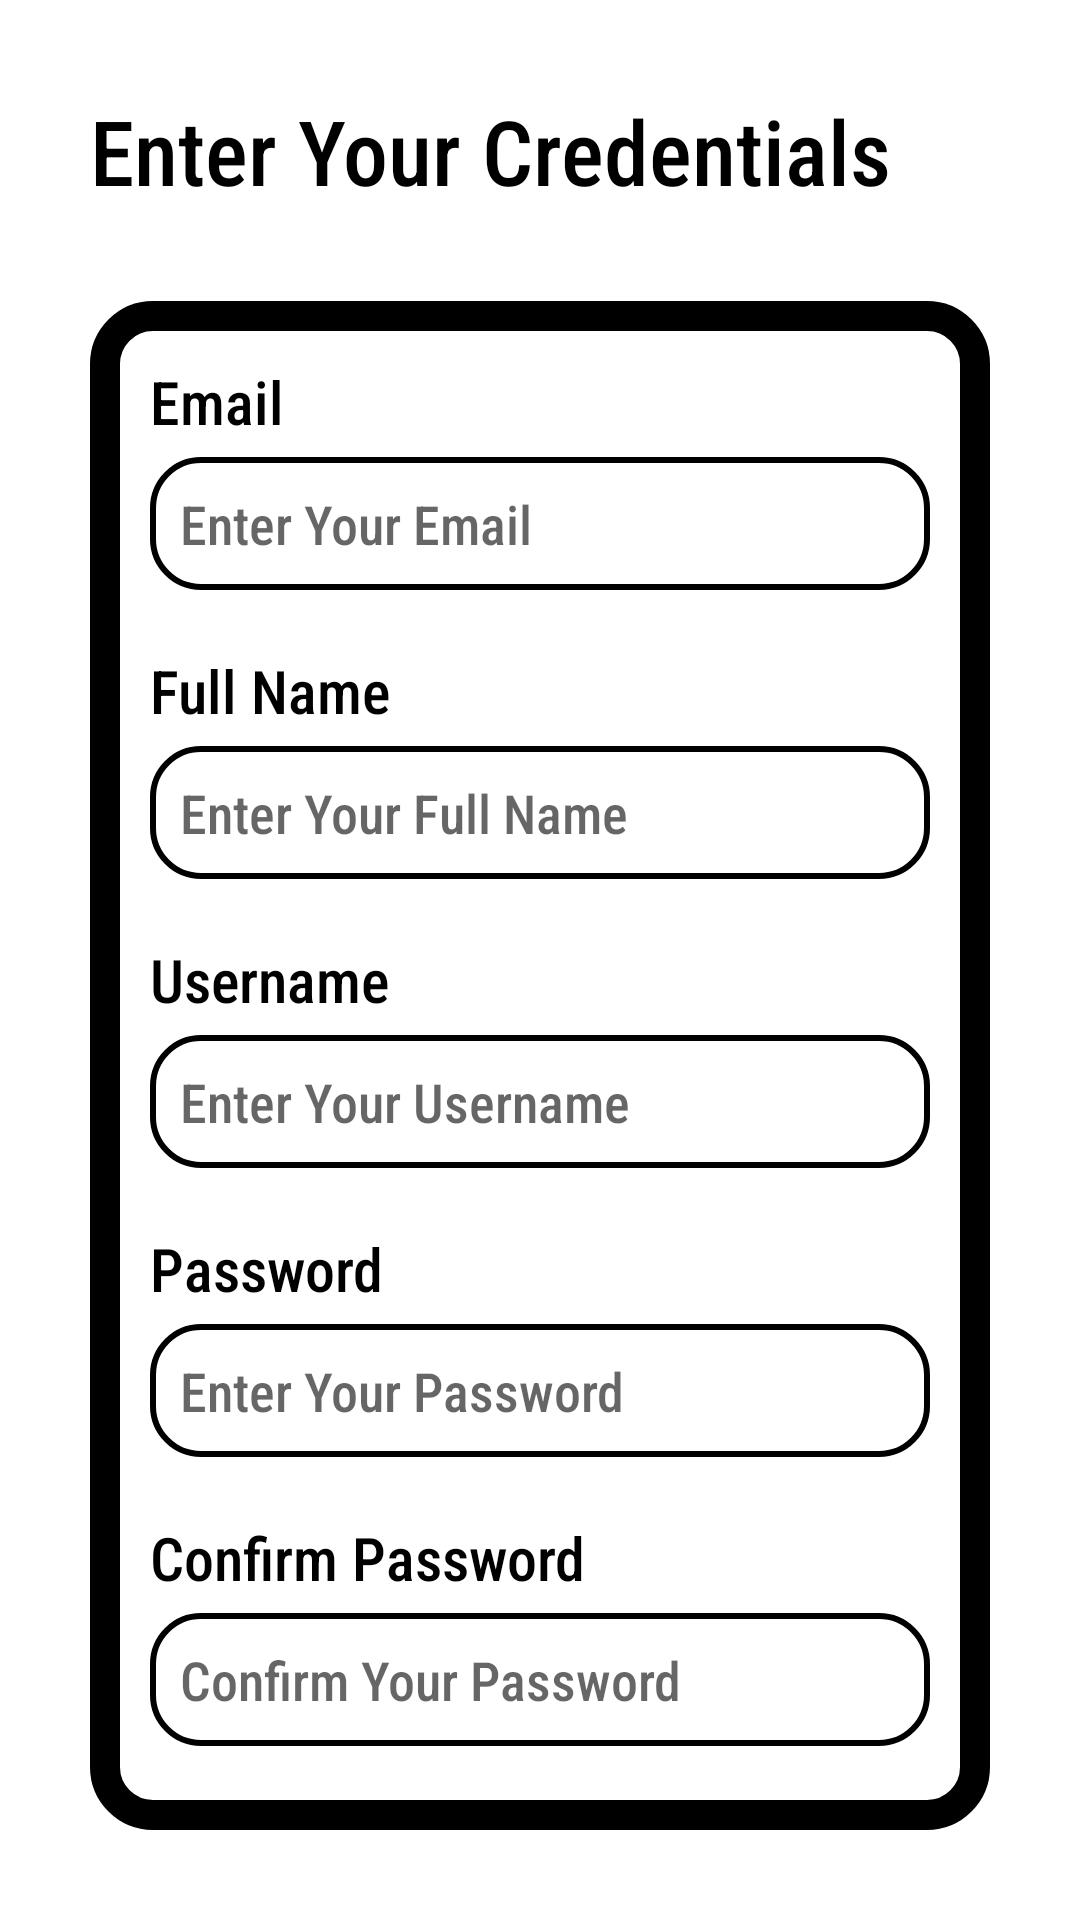

The Android layout XML behind this screen, and the referenced resources:
<!-- AndroidManifest.xml: application theme Theme.AppCompat.Light -->
<!-- res/layout/activity_sign_up.xml -->
<?xml version="1.0" encoding="utf-8"?>
<LinearLayout xmlns:android="http://schemas.android.com/apk/res/android"
    xmlns:app="http://schemas.android.com/apk/res-auto"
    xmlns:tools="http://schemas.android.com/tools"
    android:id="@+id/main"
    android:layout_width="match_parent"
    android:layout_height="match_parent"
    android:orientation="vertical"
    android:background="#ffffff"
    tools:context=".SignUp" >

    <TextView
        android:id="@+id/textViewCredentials"
        android:layout_width="match_parent"
        android:layout_height="wrap_content"
        android:text="Enter Your Credentials"
        android:layout_marginTop="30dp"
        android:layout_marginStart="30dp"
        android:layout_marginEnd="20dp"
        android:textSize="30dp"
        android:textColor="@color/black"
        android:fontFamily="sans-serif-condensed-medium" />



    <LinearLayout
        android:layout_width="match_parent"
        android:layout_height="match_parent"
        android:layout_marginTop="30dp"
        android:layout_marginBottom="30dp"
        android:layout_marginStart="30dp"
        android:layout_marginEnd="30dp"
        android:orientation="vertical"
        android:background="@drawable/rounded_rectangle">


        <TextView
            android:id="@+id/textViewSignEmail"
            android:layout_width="match_parent"
            android:layout_height="wrap_content"
            android:text="Email"
            android:textColor="@color/black"
            android:layout_marginTop="20dp"
            android:layout_marginStart="20dp"
            android:layout_marginEnd="20dp"
            android:textSize="20dp"
            android:fontFamily="sans-serif-condensed-medium" />

        <EditText
            android:id="@+id/editTextSignEmail"
            android:layout_width="match_parent"
            android:layout_height="wrap_content"
            android:ems="10"
            android:inputType="text"
            android:textColor="@color/black"
            android:fontFamily="sans-serif-condensed-medium"
            android:hint="Enter Your Email"
            android:background="@drawable/rounded_rectangle_textview"
            android:layout_marginTop="5dp"
            android:layout_marginStart="20dp"
            android:layout_marginEnd="20dp"/>

        <TextView
            android:id="@+id/textViewSignFullName"
            android:layout_width="match_parent"
            android:layout_height="wrap_content"
            android:text="Full Name"
            android:textColor="@color/black"
            android:layout_marginTop="20dp"
            android:layout_marginStart="20dp"
            android:layout_marginEnd="20dp"
            android:textSize="20dp"
            android:fontFamily="sans-serif-condensed-medium" />

        <EditText
            android:id="@+id/editTextSignFullName"
            android:layout_width="match_parent"
            android:layout_height="wrap_content"
            android:ems="10"
            android:inputType="text"
            android:textColor="@color/black"
            android:fontFamily="sans-serif-condensed-medium"
            android:hint="Enter Your Full Name"
            android:background="@drawable/rounded_rectangle_textview"
            android:layout_marginTop="5dp"
            android:layout_marginStart="20dp"
            android:layout_marginEnd="20dp"/>

        <TextView
            android:id="@+id/textViewSignUsername"
            android:layout_width="match_parent"
            android:layout_height="wrap_content"
            android:text="Username"
            android:textColor="@color/black"
            android:layout_marginTop="20dp"
            android:layout_marginStart="20dp"
            android:layout_marginEnd="20dp"
            android:textSize="20dp"
            android:fontFamily="sans-serif-condensed-medium" />

        <EditText
            android:id="@+id/editTextSignUsername"
            android:layout_width="match_parent"
            android:layout_height="wrap_content"
            android:ems="10"
            android:inputType="text"
            android:textColor="@color/black"
            android:fontFamily="sans-serif-condensed-medium"
            android:hint="Enter Your Username"
            android:background="@drawable/rounded_rectangle_textview"
            android:layout_marginTop="5dp"
            android:layout_marginStart="20dp"
            android:layout_marginEnd="20dp"/>

        <TextView
            android:id="@+id/textViewSignPassword"
            android:layout_width="match_parent"
            android:layout_height="wrap_content"
            android:text="Password"
            android:textColor="@color/black"
            android:layout_marginTop="20dp"
            android:layout_marginStart="20dp"
            android:layout_marginEnd="20dp"
            android:textSize="20dp"
            android:fontFamily="sans-serif-condensed-medium" />

        <EditText
            android:id="@+id/editTextSignPassword"
            android:layout_width="match_parent"
            android:layout_height="wrap_content"
            android:ems="10"
            android:inputType="text"
            android:textColor="@color/black"
            android:fontFamily="sans-serif-condensed-medium"
            android:hint="Enter Your Password"
            android:background="@drawable/rounded_rectangle_textview"
            android:layout_marginTop="5dp"
            android:layout_marginStart="20dp"
            android:layout_marginEnd="20dp"/>

        <TextView
            android:id="@+id/textViewSignConfirmPassword"
            android:layout_width="match_parent"
            android:layout_height="wrap_content"
            android:text="Confirm Password"
            android:textColor="@color/black"
            android:layout_marginTop="20dp"
            android:layout_marginStart="20dp"
            android:layout_marginEnd="20dp"
            android:textSize="20dp"
            android:fontFamily="sans-serif-condensed-medium" />

        <EditText
            android:id="@+id/editTextSignConfirmPassword"
            android:layout_width="match_parent"
            android:layout_height="wrap_content"
            android:ems="10"
            android:inputType="text"
            android:textColor="@color/black"
            android:fontFamily="sans-serif-condensed-medium"
            android:hint="Confirm Your Password"
            android:background="@drawable/rounded_rectangle_textview"
            android:layout_marginTop="5dp"
            android:layout_marginStart="20dp"
            android:layout_marginEnd="20dp"/>

        <Button
            android:id="@+id/buttonSignUp"
            android:layout_width="match_parent"
            android:layout_height="wrap_content"
            android:text="SIGN UP"
            android:fontFamily="sans-serif-condensed-medium"
            android:layout_marginTop="20dp"
            android:layout_marginStart="80dp"
            android:layout_marginEnd="80dp"/>

        <TextView
            android:id="@+id/textViewBackLogin"
            android:layout_width="match_parent"
            android:layout_height="wrap_content"
            android:text="Back to Sign In"
            android:textAlignment="center"
            android:textColor="@color/black"
            android:layout_marginTop="5dp"
            android:layout_marginStart="20dp"
            android:layout_marginEnd="20dp"
            android:textSize="20dp"
            android:clickable="true"
            android:fontFamily="sans-serif-condensed-medium" />

    </LinearLayout>
</LinearLayout>
<!-- resources referenced by this layout -->
<resources>
  <color name="black">#FF000000</color>
  <!-- drawable rounded_rectangle (drawable) -->
  <?xml version="1.0" encoding="utf-8"?>
  <shape xmlns:android="http://schemas.android.com/apk/res/android">
      <corners android:radius="16dp" /> 
      <solid android:color="#FFFFFF" /> 
      <stroke android:width="10dp" android:color="#000000" /> 
  </shape>
  <!-- drawable rounded_rectangle_textview (drawable) -->
  <?xml version="1.0" encoding="utf-8"?>
  <shape xmlns:android="http://schemas.android.com/apk/res/android">
      <corners android:radius="16dp" /> 
      <solid android:color="#FFFFFF" /> 
      <stroke android:width="2dp" android:color="#000000" />
          <padding android:left="10dp" android:top="10dp" android:bottom="10dp"/> 
  </shape>
</resources>
